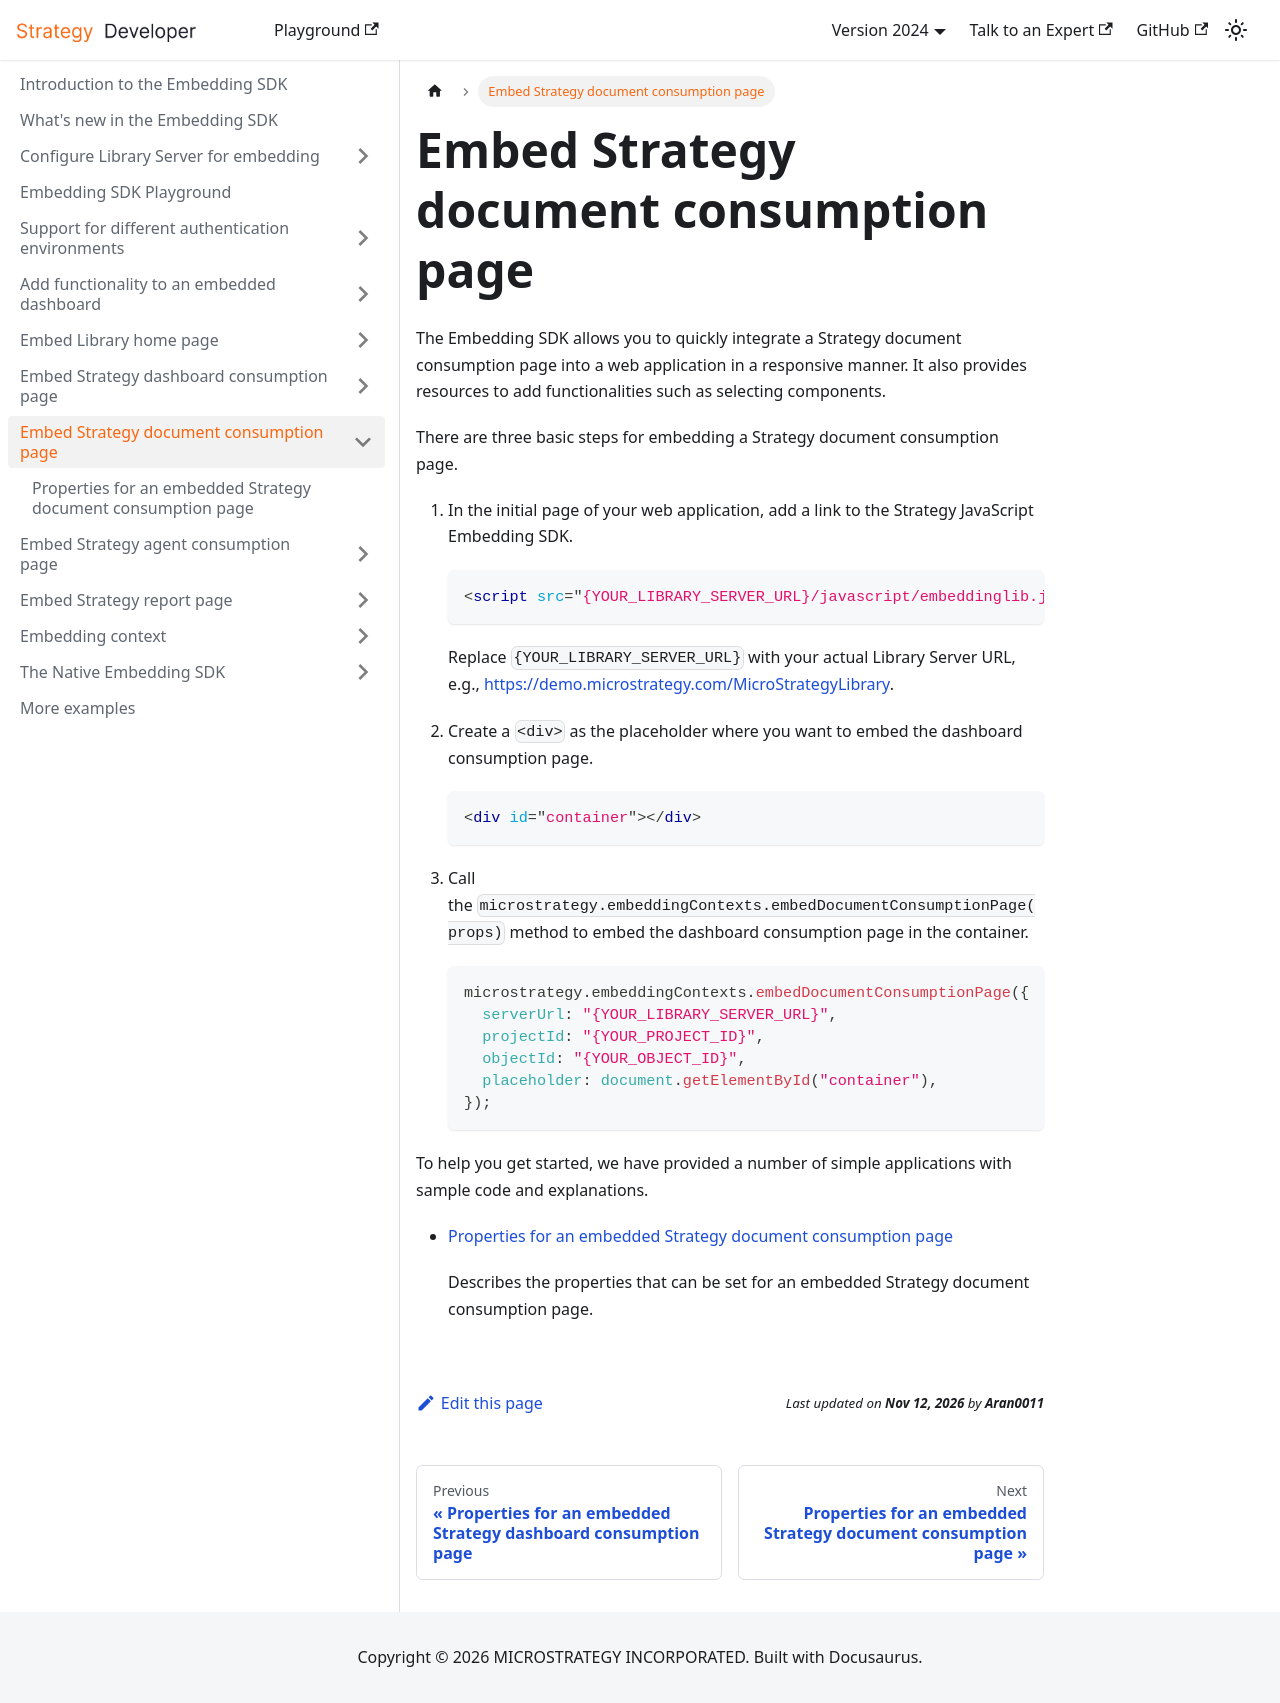

repository: MicroStrategy/embedding-sdk-docs · page: embed-document-consumption-page/index.html · generator: docusaurus

---
title: Embed Strategy document consumption page
description: The Embedding SDK allows you to quickly integrate a Strategy document consumption page into a web application in a responsive manner. It also provides resources to add functionalities such as selecting components.
---

The Embedding SDK allows you to quickly integrate a Strategy document consumption page into a web application in a responsive manner. It also provides resources to add functionalities such as selecting components.

There are three basic steps for embedding a Strategy document consumption page.

1. In the initial page of your web application, add a link to the Strategy JavaScript Embedding SDK.

   ```html
   <script src="{YOUR_LIBRARY_SERVER_URL}/javascript/embeddinglib.js"></script>
   ```

   Replace `{YOUR_LIBRARY_SERVER_URL}` with your actual Library Server URL, e.g., [https://demo.microstrategy.com/MicroStrategyLibrary](https://demo.microstrategy.com/MicroStrategyLibrary).

1. Create a `<div>` as the placeholder where you want to embed the dashboard consumption page.

   ```html
   <div id="container"></div>
   ```

1. Call the `microstrategy.embeddingContexts.embedDocumentConsumptionPage(props)` method to embed the dashboard consumption page in the container.

   ```js
   microstrategy.embeddingContexts.embedDocumentConsumptionPage({
     serverUrl: "{YOUR_LIBRARY_SERVER_URL}",
     projectId: "{YOUR_PROJECT_ID}",
     objectId: "{YOUR_OBJECT_ID}",
     placeholder: document.getElementById("container"),
   });
   ```

To help you get started, we have provided a number of simple applications with sample code and explanations.

- [Properties for an embedded Strategy document consumption page](./embed-document-consumption-properties.md)

  Describes the properties that can be set for an embedded Strategy document consumption page.
